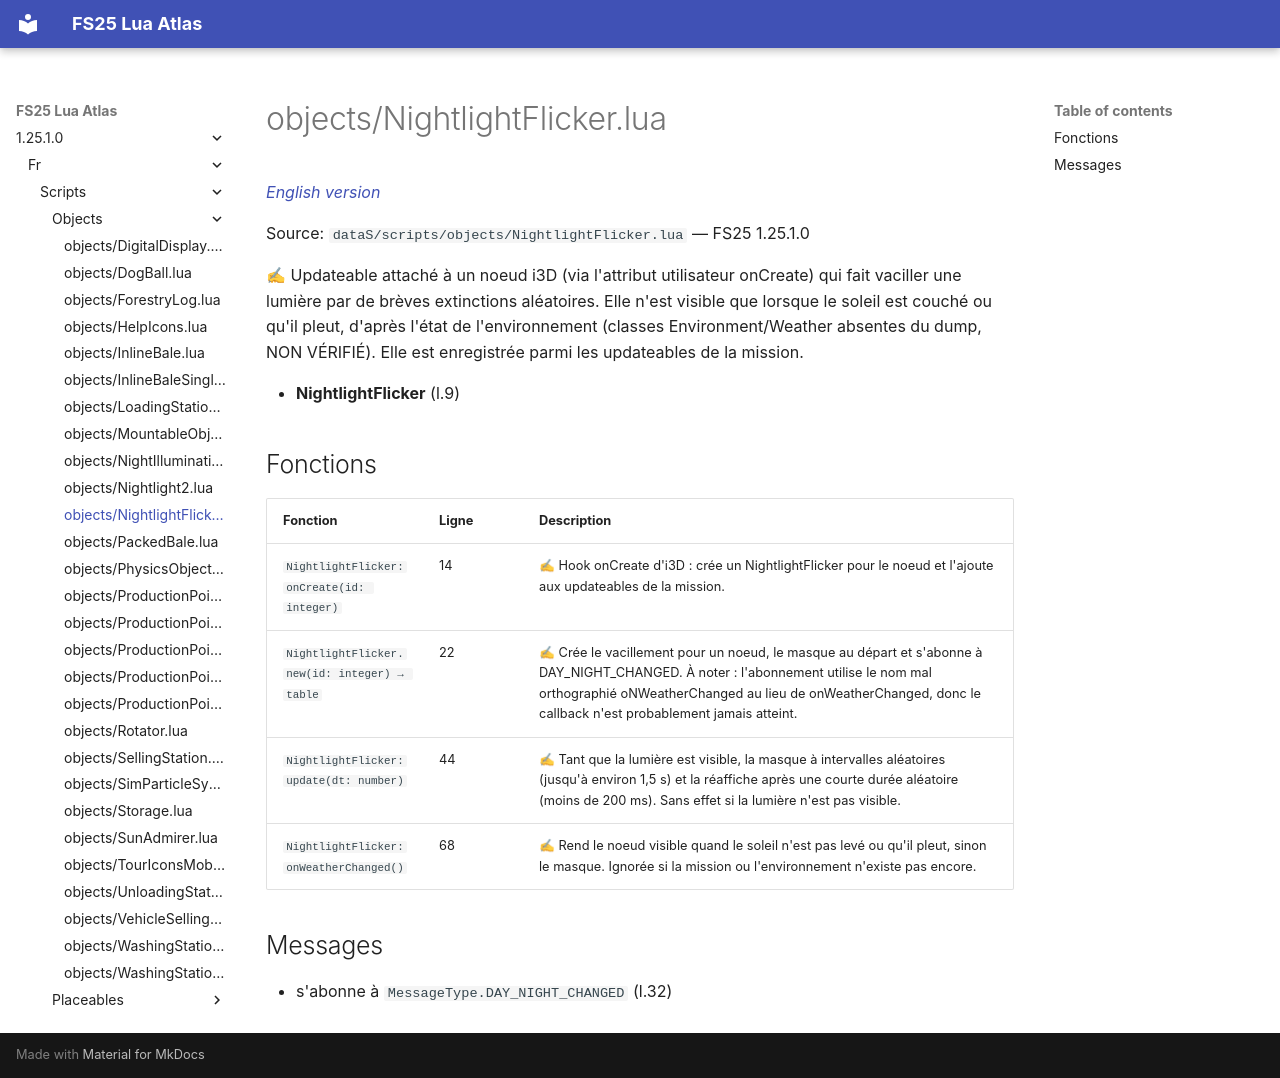

repository: Tim0219800/fs25-lua-atlas · page: 1.25.1.0/fr/scripts/objects/NightlightFlicker.html · generator: mkdocs

# objects/NightlightFlicker.lua

*[English version](../../../scripts/objects/NightlightFlicker.md)*

Source: `dataS/scripts/objects/NightlightFlicker.lua` — FS25 1.25.1.0

✍ Updateable attaché à un noeud i3D (via l'attribut utilisateur onCreate) qui fait vaciller une lumière par de brèves extinctions aléatoires. Elle n'est visible que lorsque le soleil est couché ou qu'il pleut, d'après l'état de l'environnement (classes Environment/Weather absentes du dump, NON VÉRIFIÉ). Elle est enregistrée parmi les updateables de la mission.

- **NightlightFlicker** (l.9)

## Fonctions

| Fonction | Ligne | Description |
|---|---|---|
| `NightlightFlicker:onCreate(id: integer)` | 14 | ✍ Hook onCreate d'i3D : crée un NightlightFlicker pour le noeud et l'ajoute aux updateables de la mission. |
| `NightlightFlicker.new(id: integer) → table` | 22 | ✍ Crée le vacillement pour un noeud, le masque au départ et s'abonne à DAY_NIGHT_CHANGED. À noter : l'abonnement utilise le nom mal orthographié oNWeatherChanged au lieu de onWeatherChanged, donc le callback n'est probablement jamais atteint. |
| `NightlightFlicker:update(dt: number)` | 44 | ✍ Tant que la lumière est visible, la masque à intervalles aléatoires (jusqu'à environ 1,5 s) et la réaffiche après une courte durée aléatoire (moins de 200 ms). Sans effet si la lumière n'est pas visible. |
| `NightlightFlicker:onWeatherChanged()` | 68 | ✍ Rend le noeud visible quand le soleil n'est pas levé ou qu'il pleut, sinon le masque. Ignorée si la mission ou l'environnement n'existe pas encore. |

## Messages

- s'abonne à `MessageType.DAY_NIGHT_CHANGED` (l.32)
